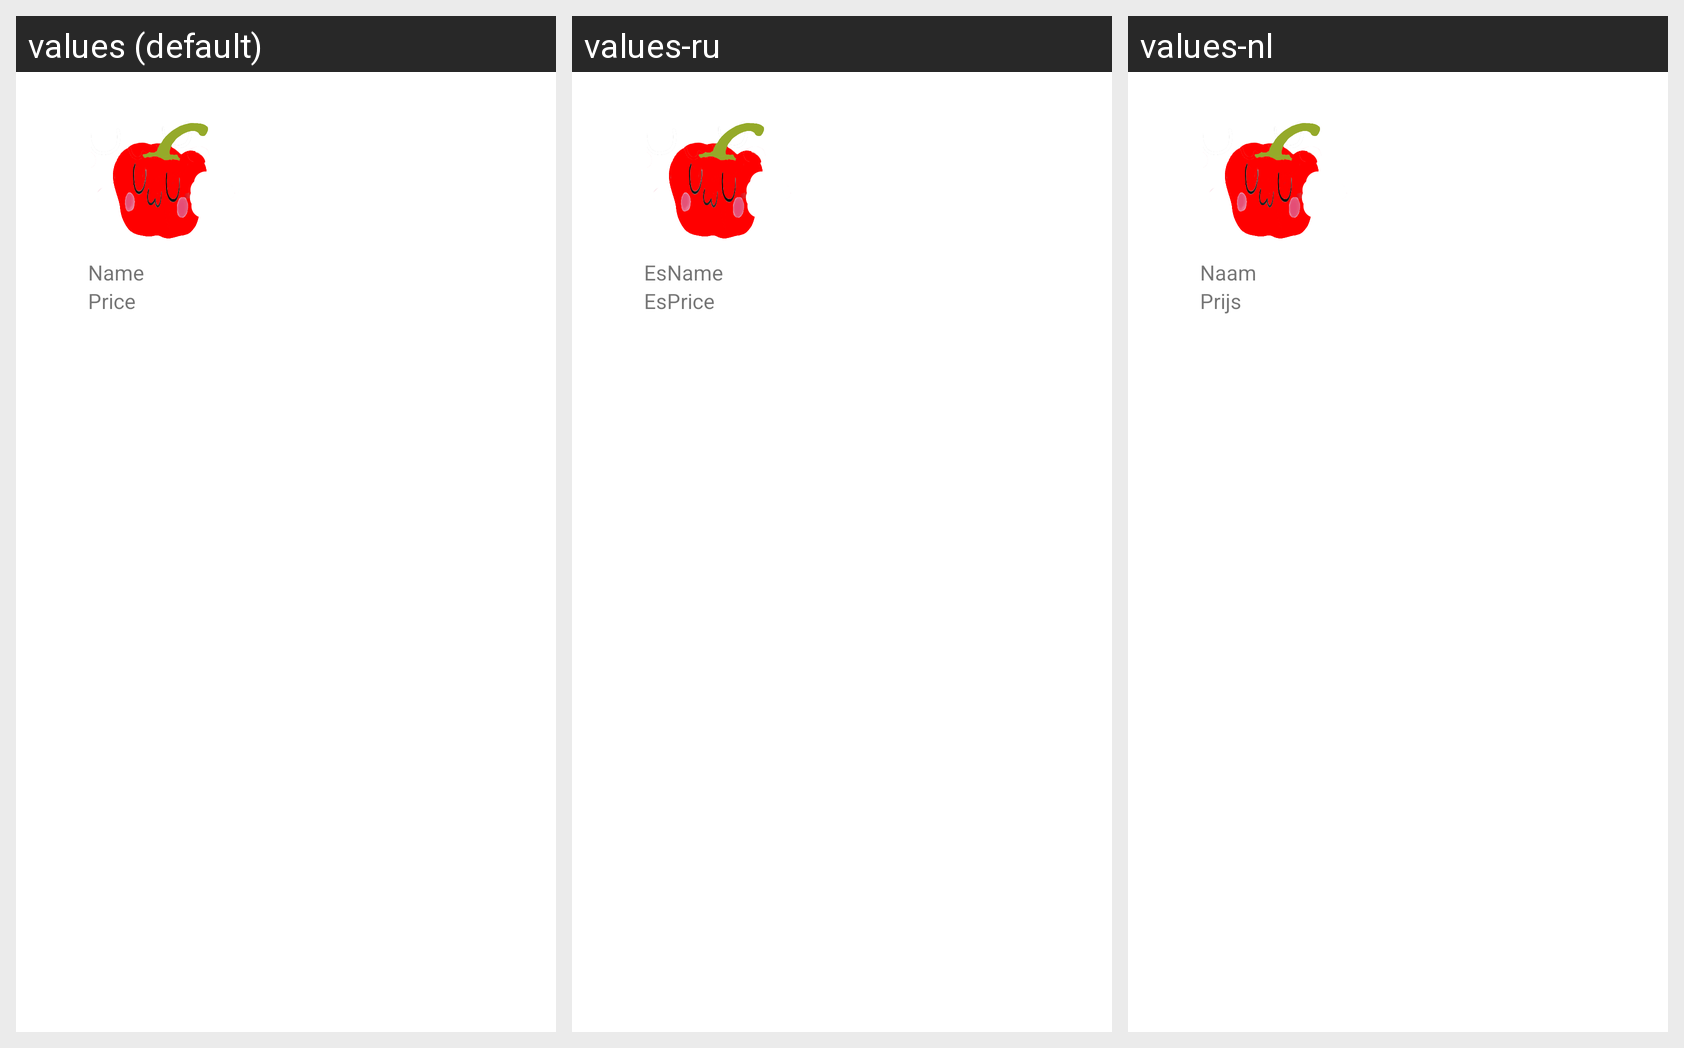

The Android screen above is rendered under several locales of the same app. Produce the string resources it draws, with the default and per-locale values.
Android screen res/layout/layout_shopitem.xml rendered under 3 locales, left to right: values (default), values-ru, values-nl. Device: Nexus 5 (rendered at 1080×1920; each locale shown at half size, 540×960, under a caption strip naming it); theme Theme.Essteling.
Strings drawn on this screen, with the default value and each locale's value (text and hints the layout hard-codes, and strings that could not be matched under every locale, appear in the picture but are not listed):

itemName
  values: Name
  values-ru: EsName
  values-nl: Naam

itemPrice
  values: Price
  values-ru: EsPrice
  values-nl: Prijs
